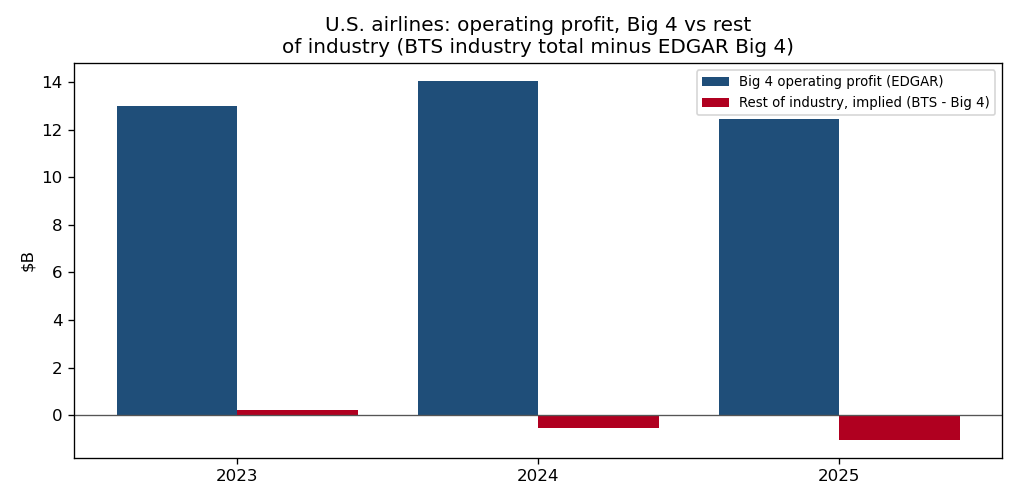

Values plotted in this chart, from the file beside it:
year, big4_carriers, big4_revenue_$B, big4_op_profit_$B, big4_op_margin_%, big4_share_of_industry_revenue_%, big4_share_of_industry_op_profit_%, rest_carriers_reporting, rest_revenue_$B, rest_op_profit_$B, rest_op_margin_%, industry_revenue_$B, industry_op_profit_$B, industry_op_margin_%
2023, 4, 190.7, 12.98, 6.8, 80.7, 98.3, 22, 45.65, 0.22, 0.5, 236.3, 13.2, 5.6
2024, 4, 200.4, 14.03, 7.0, 81.1, 103.9, 21, 46.81, -0.53, -1.1, 247.2, 13.5, 5.5
2025, 4, 205.1, 12.43, 6.1, 81.2, 109.0, 21, 47.48, -1.03, -2.2, 252.6, 11.4, 4.5
